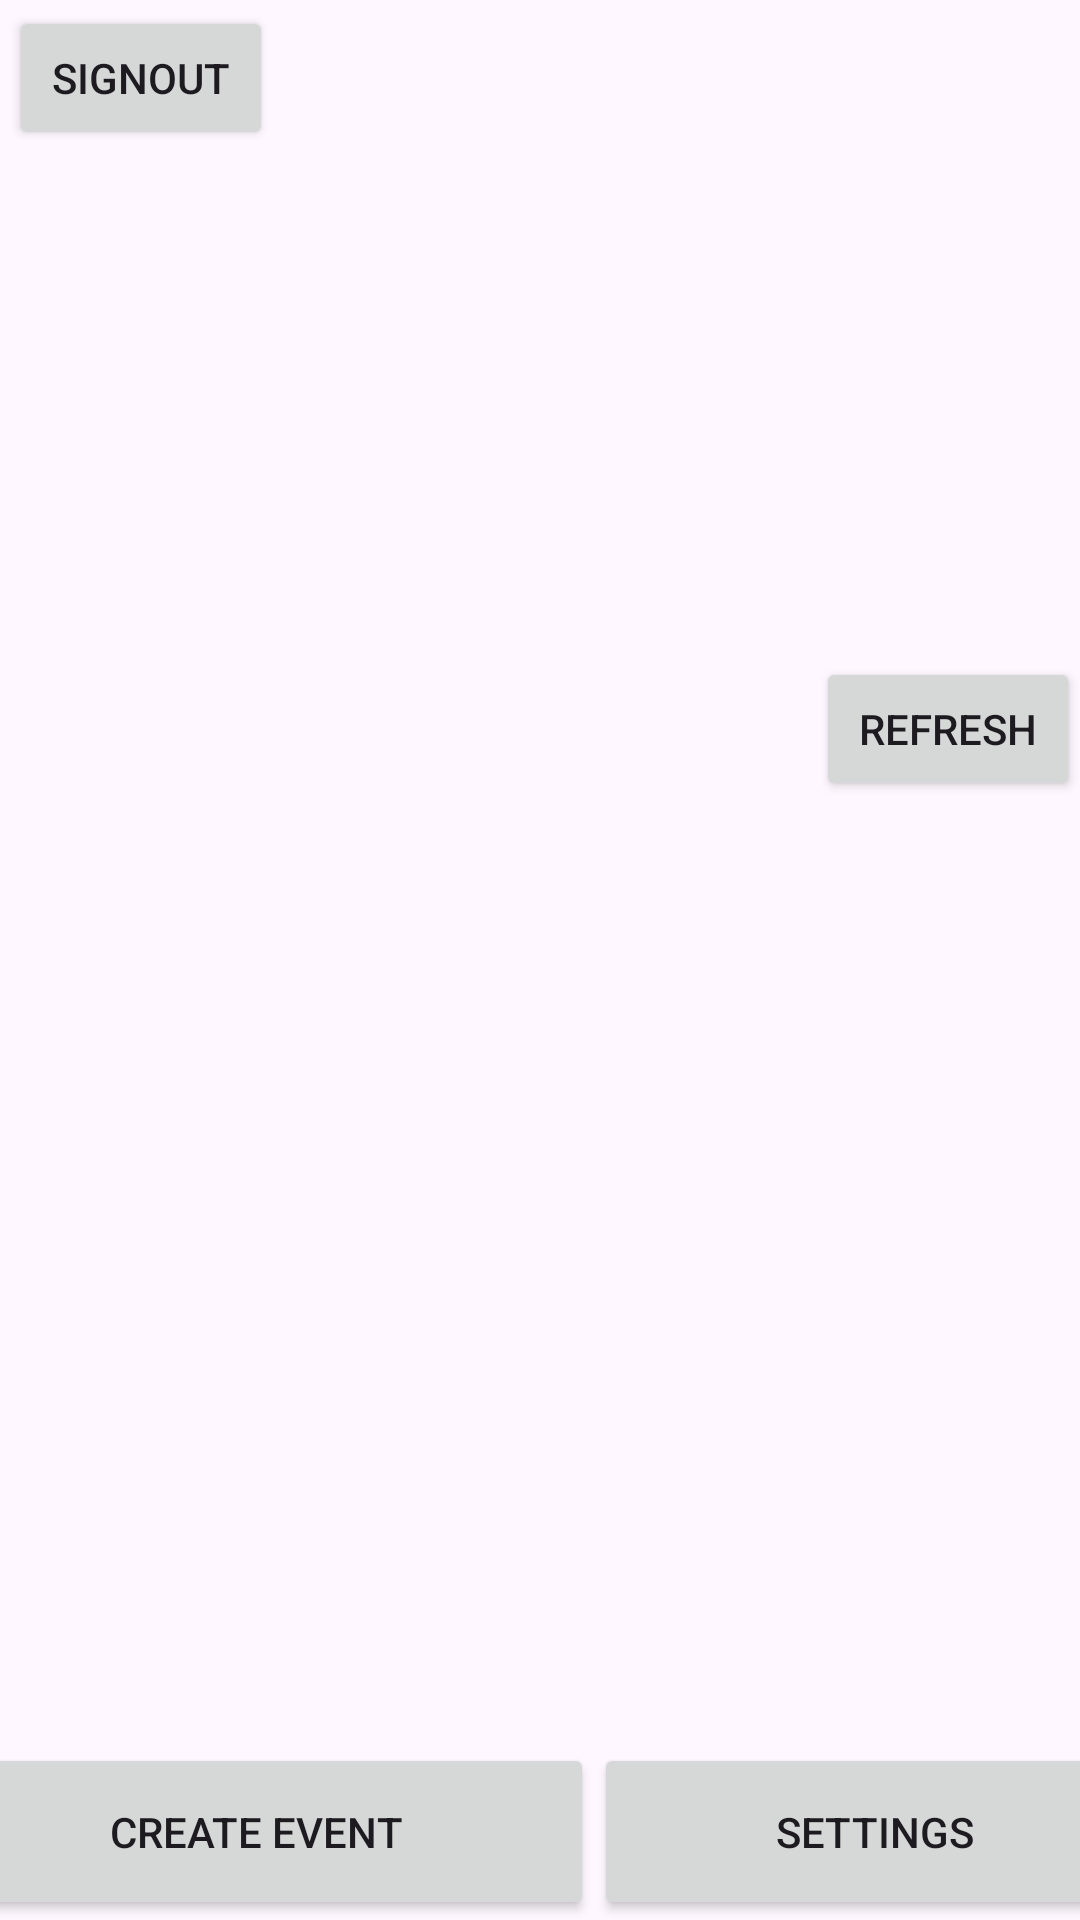

This screen was rendered from an Android layout file. Write that file and the resources it references.
<!-- AndroidManifest.xml: application theme Theme.BadgerBash -->
<!-- res/layout/activity_main.xml -->
<?xml version="1.0" encoding="utf-8"?>
<androidx.constraintlayout.widget.ConstraintLayout xmlns:android="http://schemas.android.com/apk/res/android"
    xmlns:app="http://schemas.android.com/apk/res-auto"
    xmlns:tools="http://schemas.android.com/tools"
    android:layout_width="match_parent"
    android:layout_height="match_parent"
    tools:context=".MainActivity"


    >

    <HorizontalScrollView
        android:id="@+id/horizontalScrollView"
        android:layout_width="0dp"
        android:layout_height="140dp"
        android:layout_marginBottom="116dp"
        app:layout_constraintBottom_toTopOf="@+id/scrollView4"
        app:layout_constraintEnd_toEndOf="parent"
        app:layout_constraintHorizontal_bias="0.0"
        app:layout_constraintStart_toStartOf="parent">

        <LinearLayout
            android:id="@+id/HoriLayout"
            android:layout_width="wrap_content"
            android:layout_height="match_parent"
            android:orientation="horizontal"></LinearLayout>
    </HorizontalScrollView>

    <ScrollView
        android:id="@+id/scrollView4"
        android:layout_width="0dp"
        android:layout_height="0dp"
        android:layout_marginStart="3dp"
        android:layout_marginEnd="3dp"
        android:layout_marginBottom="66dp"
        app:layout_constraintBottom_toBottomOf="parent"
        app:layout_constraintEnd_toEndOf="parent"
        app:layout_constraintHorizontal_bias="0.0"
        app:layout_constraintStart_toStartOf="parent"
        app:layout_constraintTop_toBottomOf="@+id/horizontalScrollView">

        <LinearLayout
            android:id="@+id/VertiLayout"
            android:layout_width="match_parent"
            android:layout_height="match_parent"
            android:orientation="vertical" />
    </ScrollView>

    <LinearLayout
        android:id="@+id/linearLayout4"
        android:layout_width="409dp"
        android:layout_height="59dp"
        android:layout_marginStart="1dp"
        android:layout_marginTop="1dp"
        android:layout_marginEnd="1dp"
        android:orientation="horizontal"
        app:layout_constraintBottom_toBottomOf="parent"
        app:layout_constraintEnd_toEndOf="parent"
        app:layout_constraintStart_toStartOf="parent"
        app:layout_constraintTop_toBottomOf="@+id/scrollView4">

        <Button
            android:id="@+id/CreateEventButton"
            android:layout_width="wrap_content"
            android:layout_height="match_parent"
            android:layout_weight="1"
            android:text="Create Event "
            app:cornerRadius="0dp" />

        <Button
            android:id="@+id/SettingButton"
            android:layout_width="wrap_content"
            android:layout_height="match_parent"
            android:layout_weight="1"
            android:text="Settings"
            app:cornerRadius="0dp" />
    </LinearLayout>

    <Button
        android:id="@+id/Refresh"
        android:layout_width="wrap_content"
        android:layout_height="wrap_content"
        android:layout_marginTop="9dp"
        android:layout_marginBottom="13dp"
        android:text="Refresh"
        app:cornerRadius="4dp"
        app:layout_constraintBottom_toTopOf="@+id/scrollView4"
        app:layout_constraintEnd_toEndOf="parent"
        app:layout_constraintTop_toBottomOf="@+id/horizontalScrollView"
        app:layout_constraintVertical_bias="0.0" />

    <Button
        android:id="@+id/signout"
        android:layout_width="wrap_content"
        android:layout_height="wrap_content"
        android:layout_marginStart="3dp"
        android:layout_marginTop="2dp"
        android:layout_marginBottom="20dp"
        android:text="Signout"
        app:cornerRadius="4dp"
        app:layout_constraintBottom_toTopOf="@+id/horizontalScrollView"
        app:layout_constraintStart_toStartOf="parent"
        app:layout_constraintTop_toTopOf="parent" />


</androidx.constraintlayout.widget.ConstraintLayout>
<!-- resources referenced by this layout -->
<resources>
  <style name="Theme.BadgerBash" parent="Base.Theme.BadgerBash" />
  <style name="Base.Theme.BadgerBash" parent="Theme.Material3.DayNight.NoActionBar">
          
          
      </style>
</resources>
